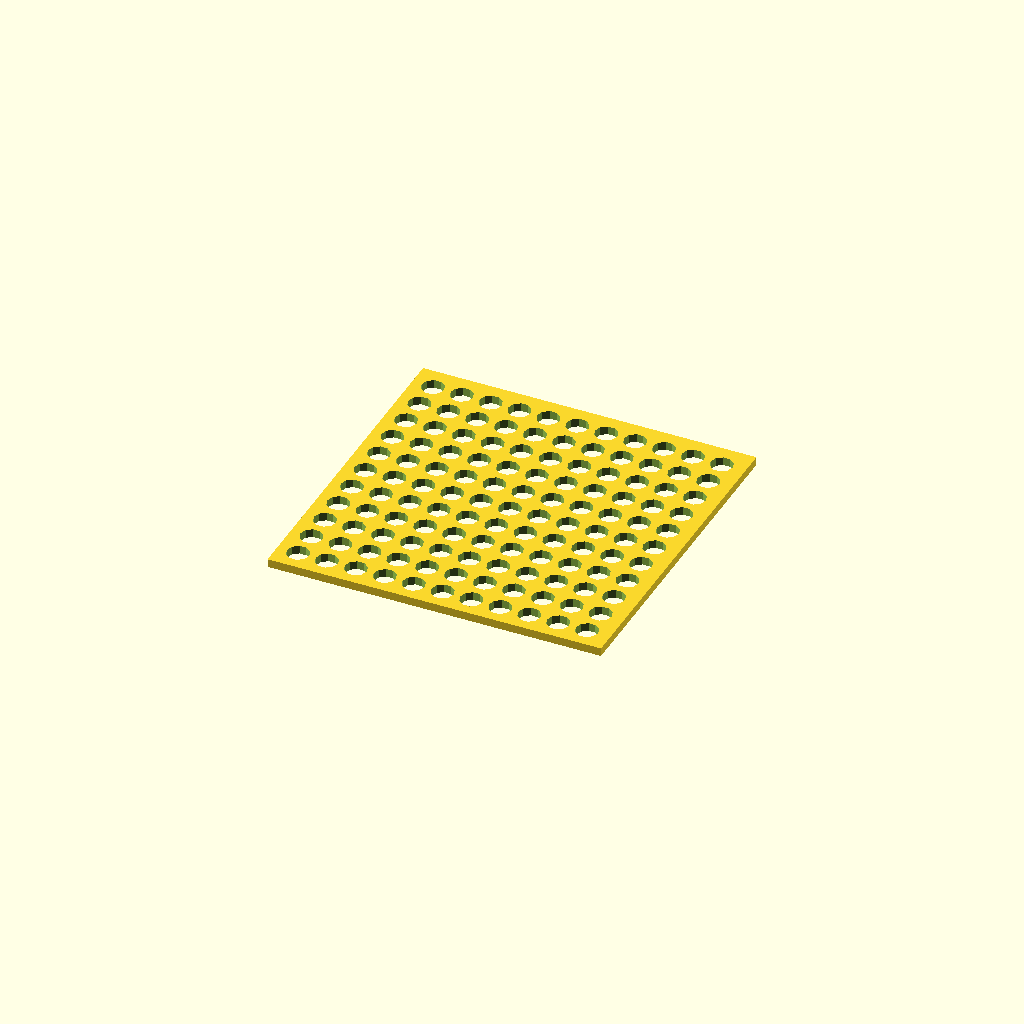
Cell 1 — every parameter at its default value.
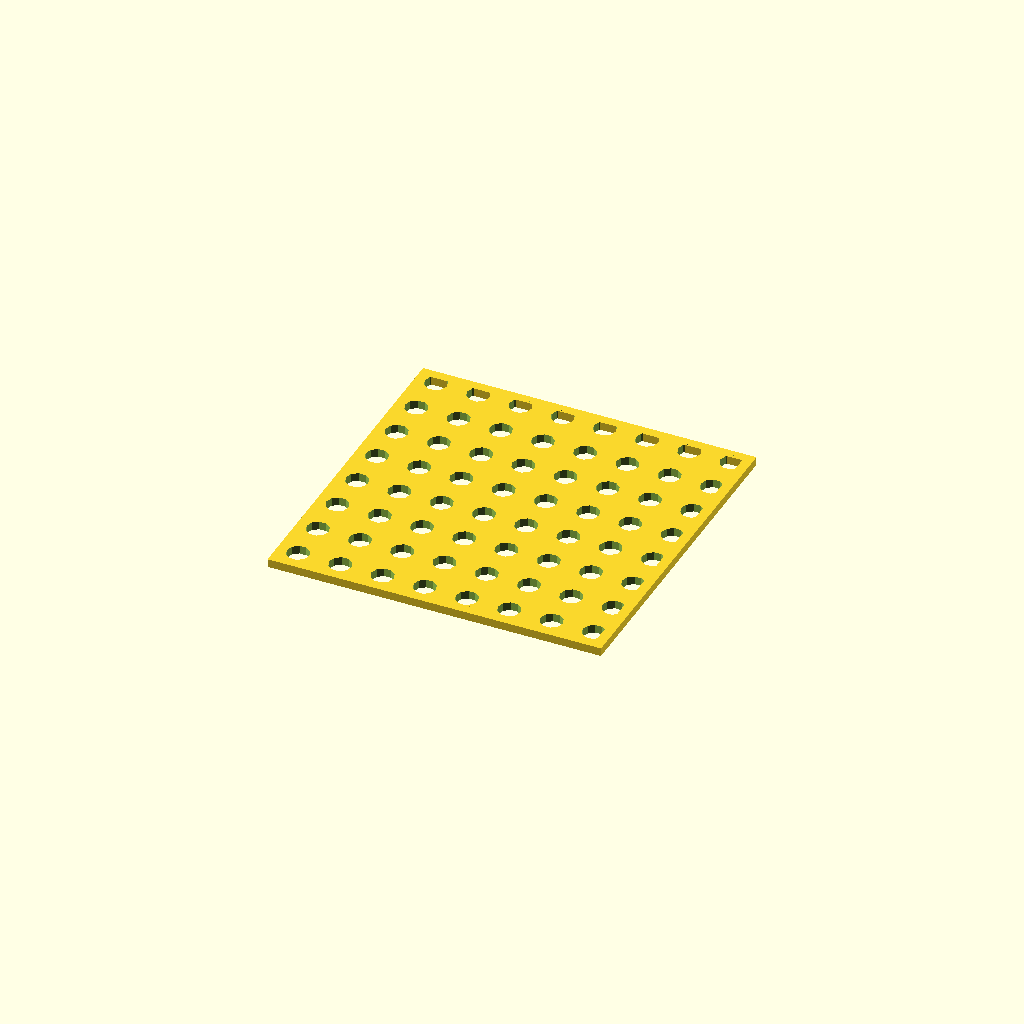
Cell 2 — grid_spacing set to 9, the other parameters unchanged.
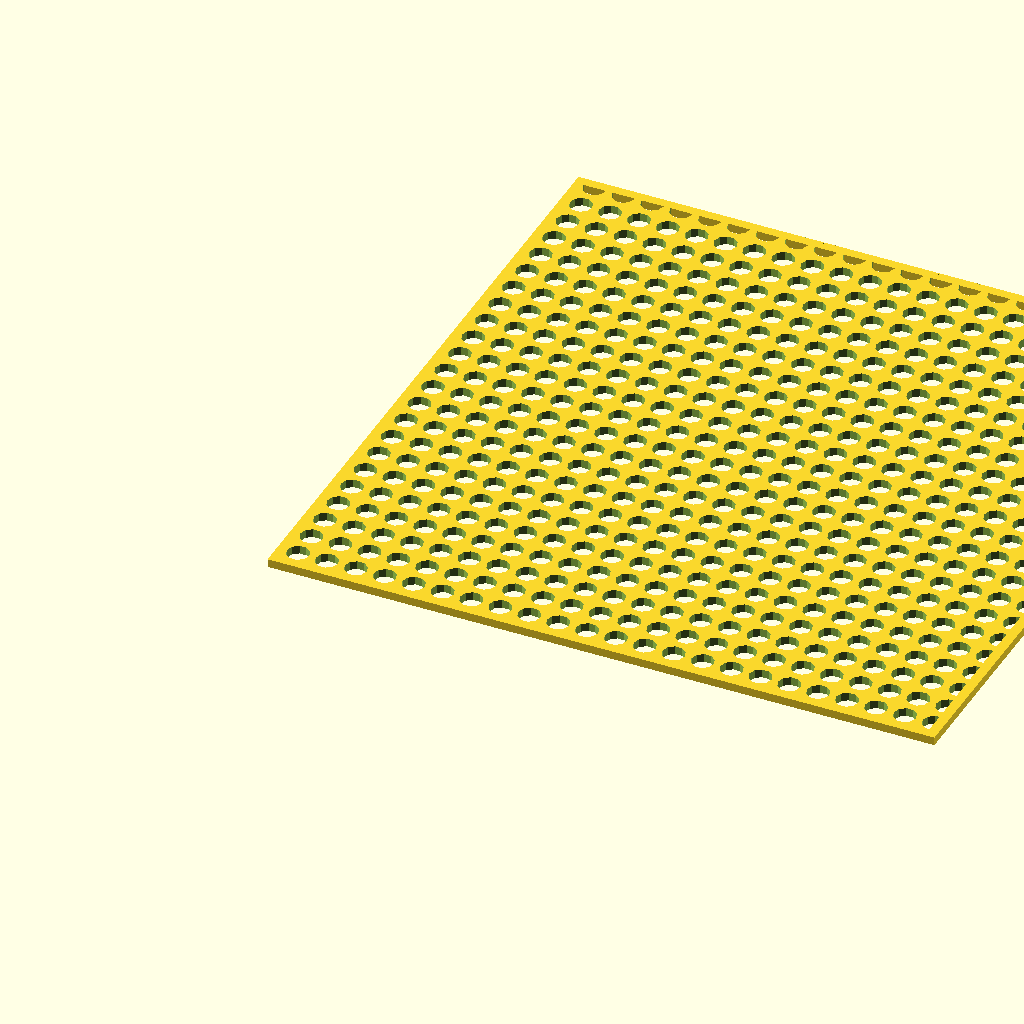
Cell 3: the same model with side_length = 240.
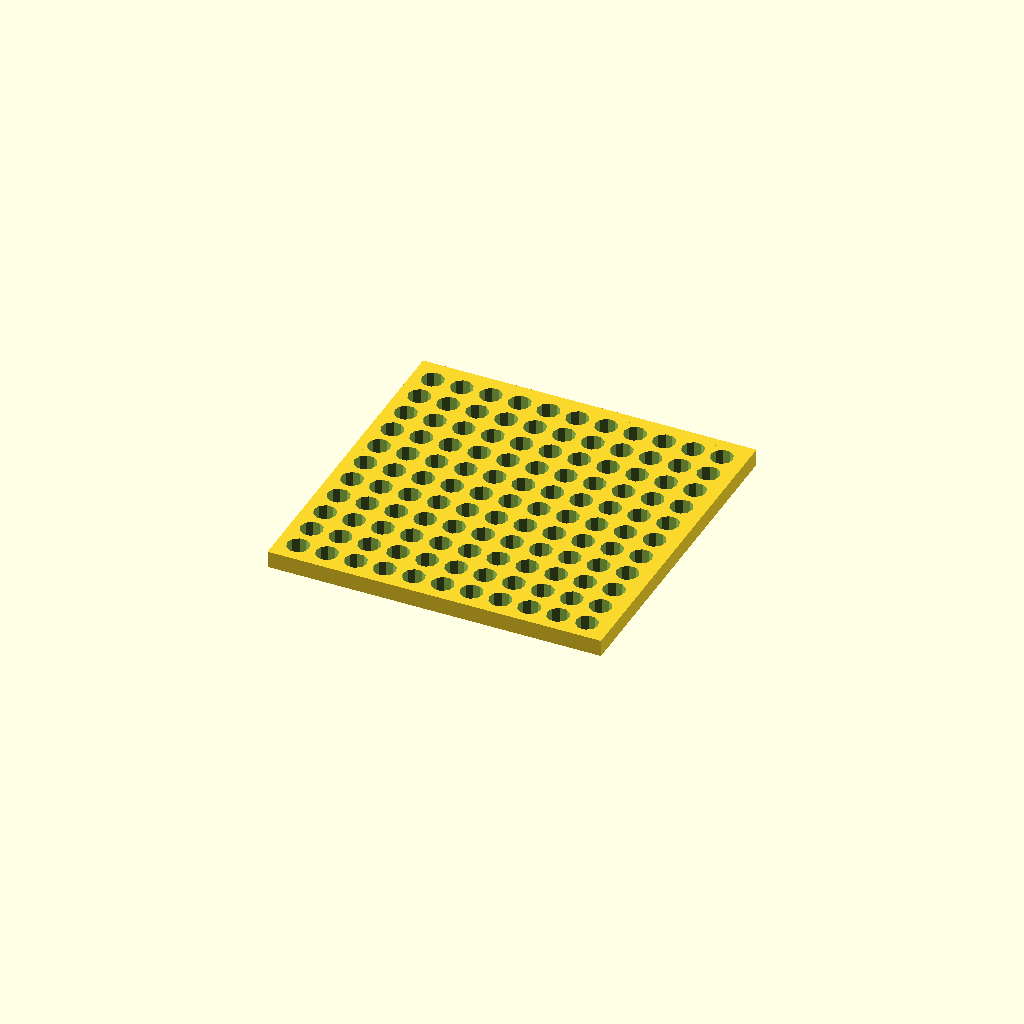
Cell 4: the same model with height = 6.
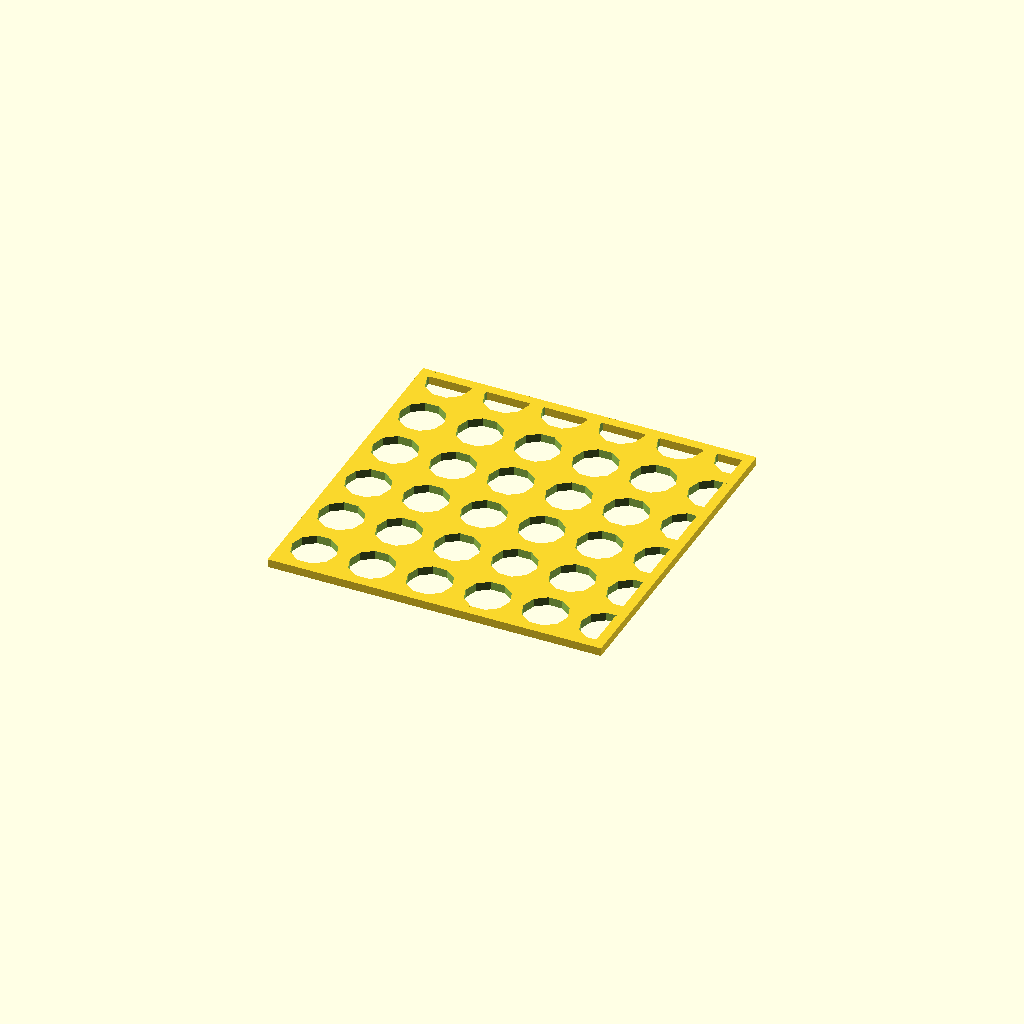
Cell 5 — hole_diameter set to 16, the other parameters unchanged.
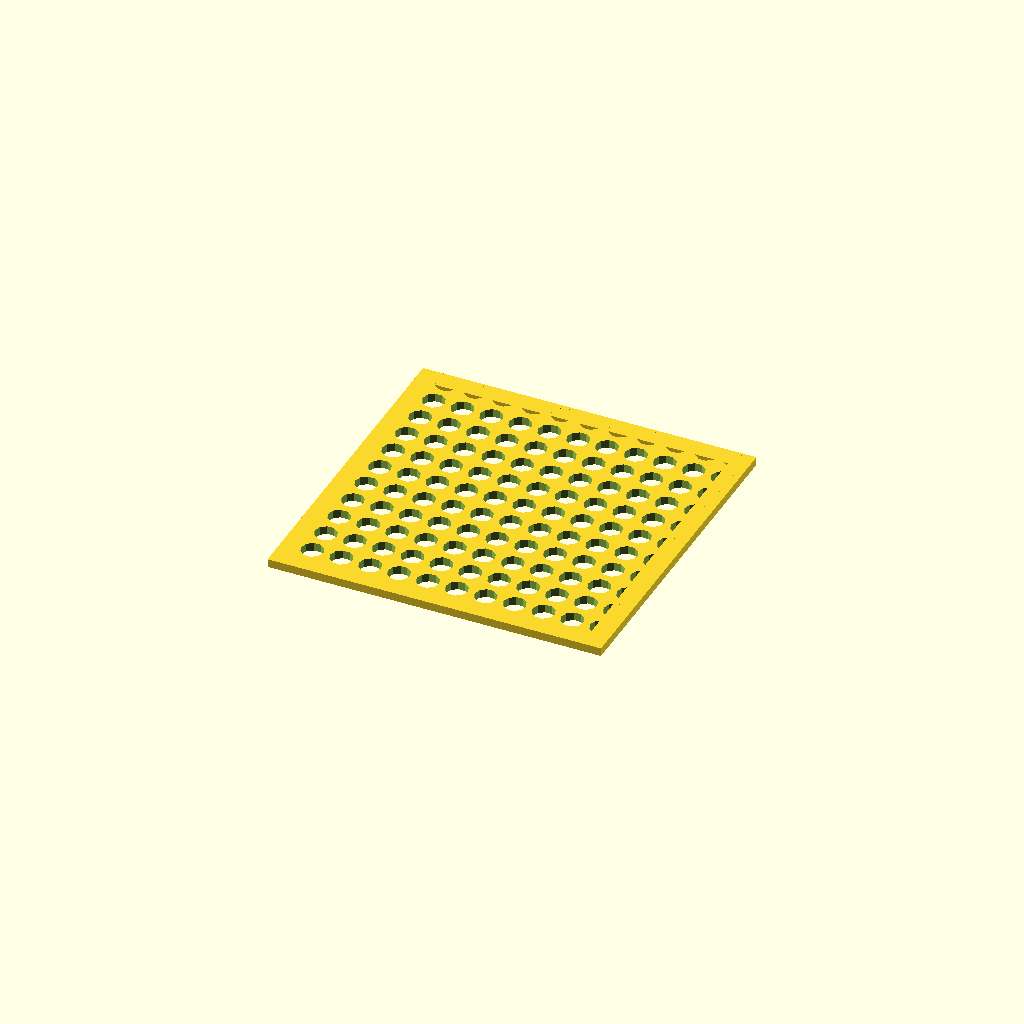
Cell 6: the same model with border = 7.
One fixed orthographic camera (rotation 55°, 0°, 25°; colour scheme Cornfield) for every cell.
OpenSCAD source file inputs/thingiverse/files/thing-3716918/43366949/files/mesh.scad:

// Length of the sides in mm. Mesh is always square
side_length = 120;
// Height of the mesh in mm
height = 3;
// Diameter of each 'hole' in the mesh in mm
hole_diameter = 8;
// Amount of buffer space between the outer edge and the holes
border = 3.5;
// How close is each hole to neighbors
grid_spacing = 3; // [1:9]

// OpenSCAD variable for number of fragments in each hole - Below 7 will get you misc shapes while above makes circle approximations
$fn=10; // [3:30]

module mesh(side_length, height, hole_diameter, border, grid_spacing) {
  // Ensure the border is sane
  border = min(border, side_length / 2.5);
  size = side_length;

  // We can only place holes in the non-border, and 
  // each hole actually takes a bit of addl. spacing
  hole_footprint = hole_diameter * (1 + grid_spacing);
  s_avail = size - border*2;
  hole_count = ceil(s_avail / hole_footprint);  
  hole_r = hole_diameter / 2;

  // Diagnostic data
  echo(hole_footprint);
  echo(str("We have ", s_avail, "mm of space for holes"));
  echo(str("We will place ", hole_count, " holes"));
  echo(str("Each hole has a footprint of ", hole_footprint, "mm-squared"));

  union(){
    cube([size,border,height]);
    cube([border,size,height]);
    translate([size-border,0,0]) cube([border,size,height]);
    translate([0,size-border,0]) cube([size,border,height]);

    difference() {
      cube(size=[size, size, height]);
      
      translate([border + hole_r, border+hole_r, -1])
      for (x = [0:hole_count - 1]) {
        translate([x * hole_footprint, 0, 0])
        for (y = [0:hole_count - 1]) {
          translate([0, y * hole_footprint, 0])
          cylinder(r=hole_diameter / 2, h=height*4);
        }
      }
    }
  }
}

mesh(side_length, 
  height, 
  hole_diameter, 
  border, 
  grid_spacing / 10);
Customizer parameters (derived from the source; name, type, default, range or options):
side_length: number, default 120
height: number, default 3
hole_diameter: number, default 8
border: number, default 3.5
grid_spacing: number, default 3, range 1 to 9
